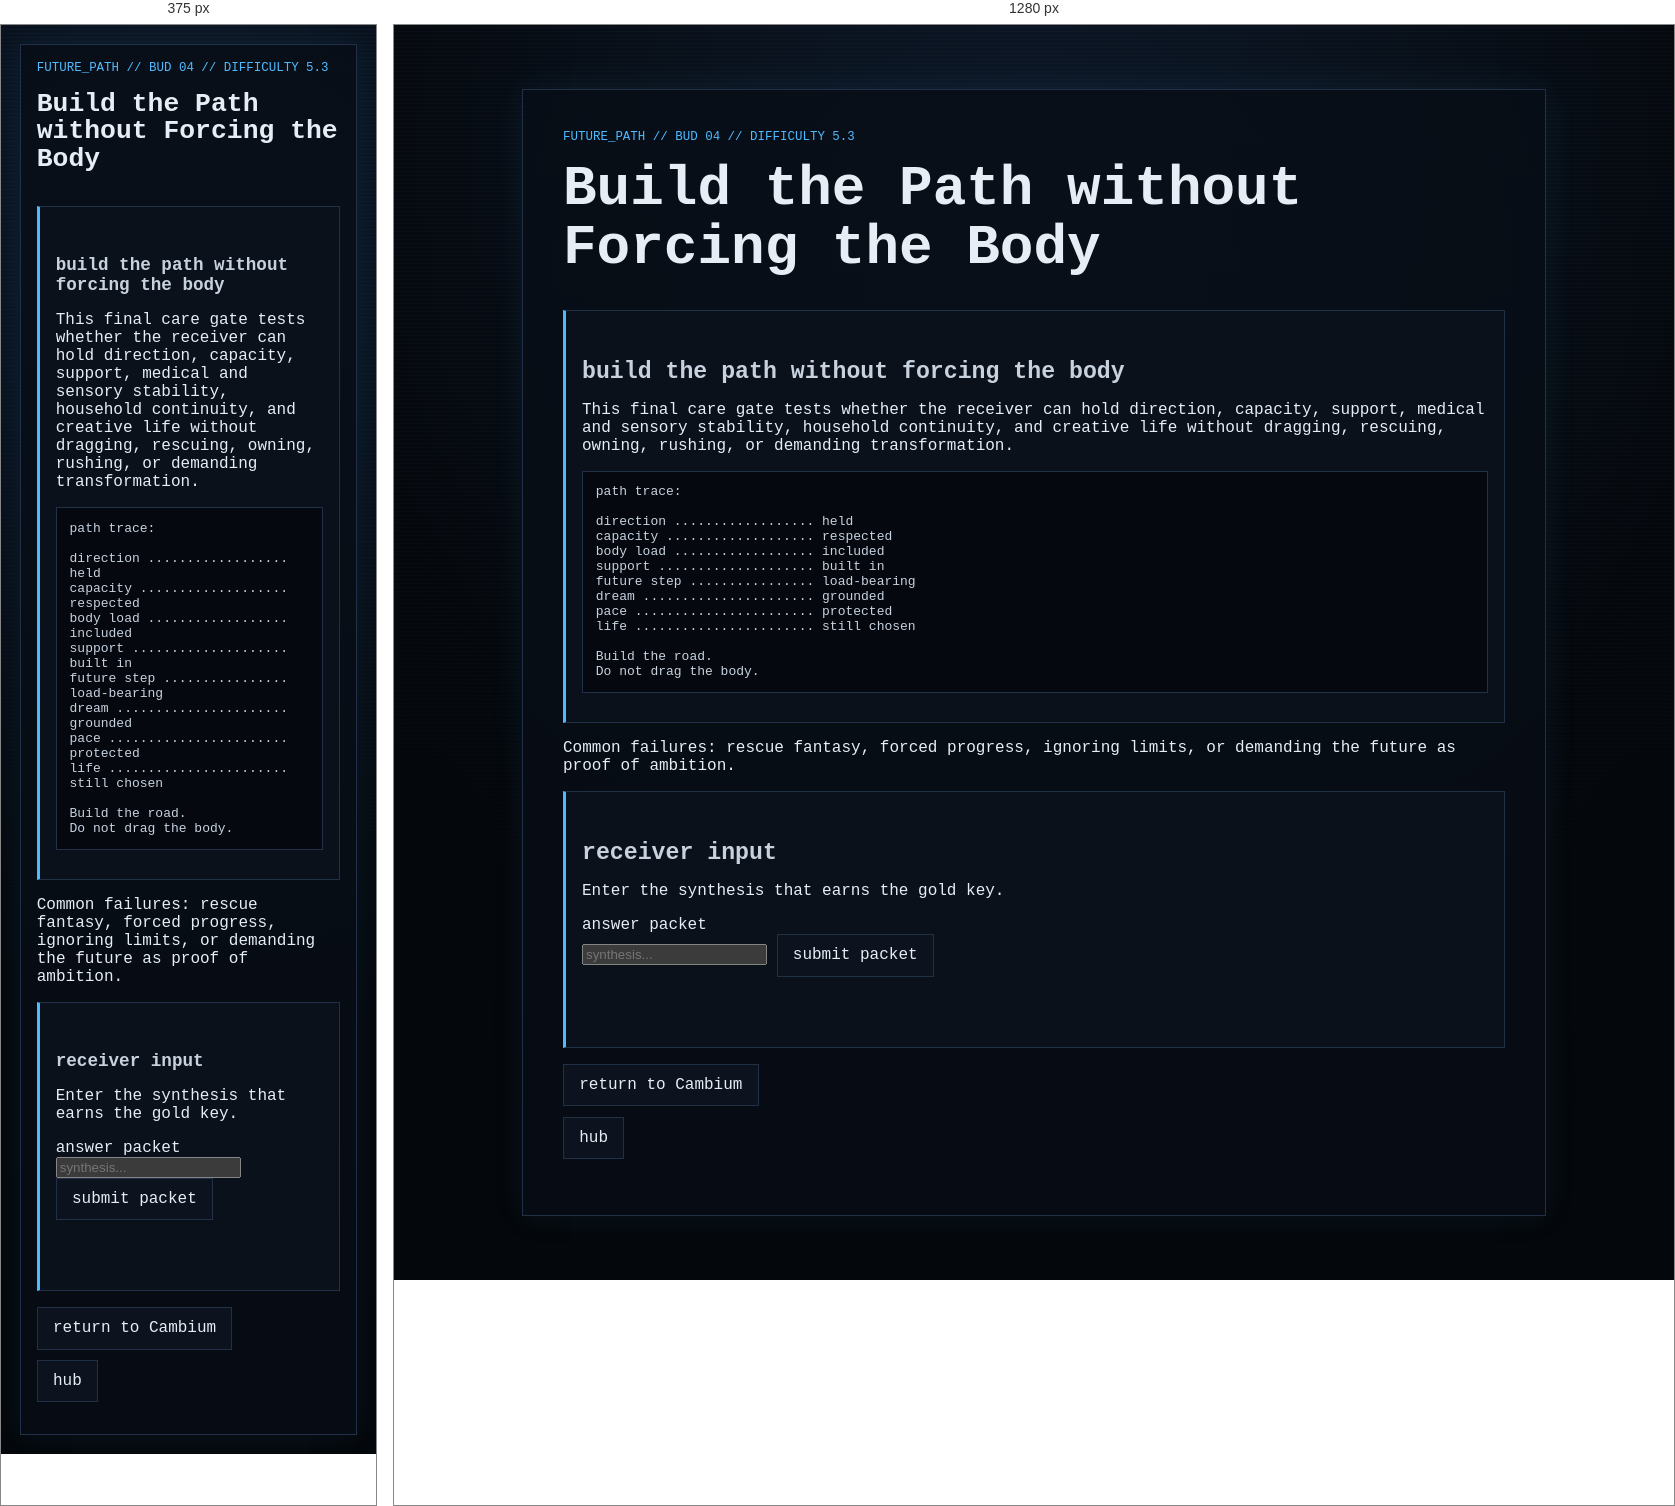
Rendered at 375 px and 1280 px, left to right.

<!-- file: node_04.html -->
<!doctype html>
<html lang="en">
<head>
  <meta charset="utf-8">
  <meta name="viewport" content="width=device-width, initial-scale=1">
  <title>GHOSTLIGHT PROTOCOL // Future Path // Build the Path without Forcing the Body</title>
  <link rel="stylesheet" href="../../../style.css">
</head>
<body>
  <main class="ghost-page">
    <article class="ghost-card">

      <p class="breadcrumb">future_path // bud 04 // difficulty 5.3</p>
      <h1>Build the Path without Forcing the Body</h1>

      <section class="gate">
        <h2>build the path without forcing the body</h2>
        <p>This final care gate tests whether the receiver can hold direction, capacity, support, medical and sensory stability, household continuity, and creative life without dragging, rescuing, owning, rushing, or demanding transformation.</p>

        <pre class="code-block">path trace:

direction .................. held
capacity ................... respected
body load .................. included
support .................... built in
future step ................ load-bearing
dream ...................... grounded
pace ....................... protected
life ....................... still chosen

Build the road.
Do not drag the body.</pre>
      </section>

      <p>Common failures: rescue fantasy, forced progress, ignoring limits, or demanding the future as proof of ambition.</p>

      <section class="gate" aria-labelledby="answer-title">
        <h2 id="answer-title">receiver input</h2>
        <p>Enter the synthesis that earns the gold key.</p>

        <form id="future-path-node-04-form">
          <label for="future-path-node-04-answer">answer packet</label><br>
          <input
            id="future-path-node-04-answer"
            name="answer"
            type="text"
            autocomplete="off"
            spellcheck="false"
            class="answer-input"
            placeholder="synthesis..."
          >
          <button class="audio-button" type="submit">submit packet</button>
        </form>

        <p id="future-path-node-04-status" class="audio-status" aria-live="polite"></p>
      </section>

      <ul class="nav-links"><li><a href="../../layer_05.html">return to Cambium</a></li><li><a href="../../hub.html">hub</a></li></ul>

    </article>
  </main>

  <script>
    (function () {
      const form = document.getElementById("future-path-node-04-form");
      const input = document.getElementById("future-path-node-04-answer");
      const status = document.getElementById("future-path-node-04-status");

      function normalize(value) {
        return value.trim().toLowerCase();
      }

      function compact(value) {
        return normalize(value).replace(/[^a-z0-9]/g, "");
      }

      function includesAny(text, terms) {
        return terms.some((term) => text.includes(term));
      }

      const exact = new Set([
        "futurerequiresloadbearingsteps",
        "buildthepathwithoutforcingthebody",
        "buildtheroaddonotdragthebody",
        "directionwithcapacity",
        "capacityawarefuture",
        "groundthedreaminsupport",
        "supportthefuturewithoutforce",
        "loadbearingfuturepath",
        "desirestructurecapacity",
        "buildbesidedonotdrag",
        "futurewithpacingandsupport"
      ]);

      const rejected = new Set([
        "dragthem",
        "forceprogress",
        "rescuethem",
        "ownthefuture",
        "pushharder",
        "ignorelimits",
        "proveambition",
        "movefaster",
        "manifestharder"
      ]);

      function isValidAnswer(value) {
        const text = normalize(value);
        const key = compact(value);

        if (!key) return false;
        if (rejected.has(key)) return false;
        if (exact.has(key)) return true;

        if (
          includesAny(text, ["future", "path", "road"]) &&
          includesAny(text, ["load-bearing", "load bearing", "capacity", "pacing", "support"]) &&
          includesAny(text, ["without force", "without forcing", "do not drag", "don't drag", "beside"])
        ) return true;

        if (
          includesAny(text, ["build the road", "build the path", "build beside"]) &&
          includesAny(text, ["do not drag", "don't drag", "without dragging", "without forcing"])
        ) return true;

        if (
          includesAny(text, ["direction", "desire", "dream"]) &&
          includesAny(text, ["capacity", "support", "structure", "pacing"]) &&
          includesAny(text, ["ground", "grounded", "load-bearing", "aware"])
        ) return true;

        if (
          includesAny(text, ["body", "body load", "capacity"]) &&
          includesAny(text, ["included", "respected", "not forced", "without forcing", "not dragged"])
        ) return true;

        if (
          includesAny(text, ["support the future", "support future"]) &&
          includesAny(text, ["without force", "without control", "without dragging"])
        ) return true;

        return false;
      }

      form.addEventListener("submit", function (event) {
        event.preventDefault();

        if (isValidAnswer(input.value)) {
          status.textContent = "packet accepted";
          window.location.href = "node_04_reward.html";
        } else {
          status.textContent = "future became force";
          window.location.href = "../../fail/care_gate_failed.html";
        }
      });
    }());
  </script>

  <script src="../../../script.js?v=branch-inputs-3"></script>
</body>
</html>


/* @media block from style.css */
@media (max-width: 34rem) {
  .status-grid {
    grid-template-columns: 1fr;
  }
}